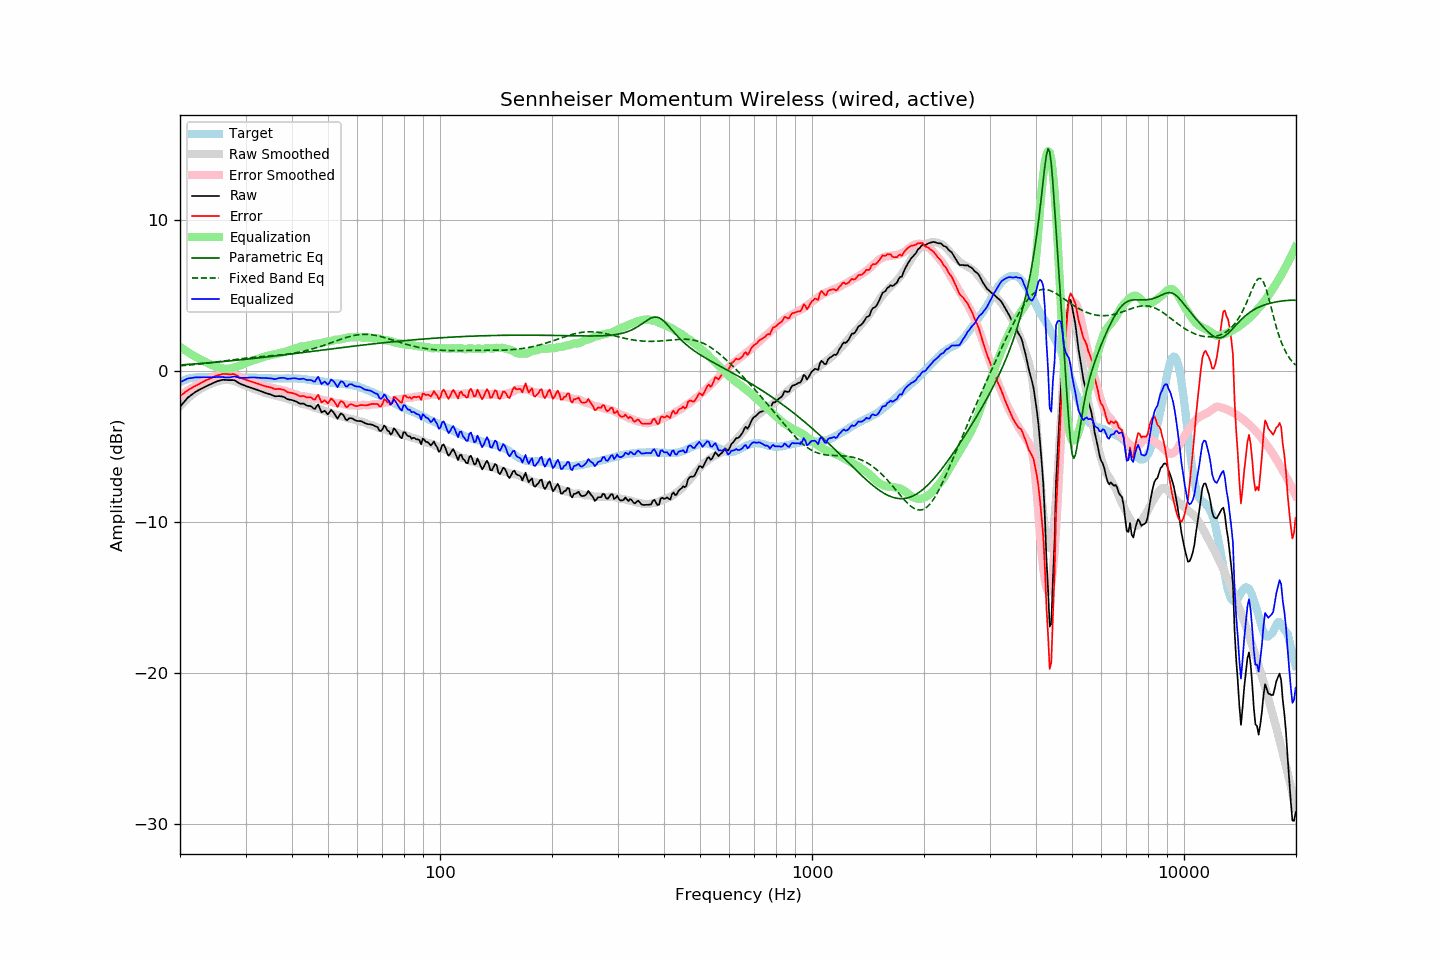

Data behind this chart, as committed beside it:
frequency, raw, error, smoothed, error_smoothed, equalization, parametric_eq, fixed_band_eq, equalized_raw, equalized_smoothed, target
20.00, -2.34, -1.63, -2.31, -1.62, 1.62, 0.42, 0.36, -0.72, -0.68, -0.71
20.20, -2.22, -1.56, -2.19, -1.55, 1.55, 0.43, 0.37, -0.67, -0.64, -0.66
20.40, -2.10, -1.49, -2.08, -1.47, 1.47, 0.44, 0.38, -0.63, -0.61, -0.61
20.61, -1.97, -1.39, -1.98, -1.40, 1.40, 0.44, 0.39, -0.57, -0.58, -0.58
20.81, -1.85, -1.32, -1.88, -1.33, 1.33, 0.45, 0.40, -0.52, -0.54, -0.53
21.02, -1.73, -1.24, -1.78, -1.26, 1.26, 0.46, 0.41, -0.47, -0.52, -0.49
21.23, -1.65, -1.18, -1.69, -1.20, 1.20, 0.47, 0.42, -0.46, -0.49, -0.47
21.44, -1.57, -1.12, -1.60, -1.13, 1.13, 0.47, 0.43, -0.44, -0.47, -0.45
21.66, -1.49, -1.06, -1.51, -1.06, 1.06, 0.48, 0.44, -0.43, -0.45, -0.43
21.87, -1.41, -0.99, -1.43, -1.00, 1.00, 0.49, 0.45, -0.41, -0.43, -0.42
22.09, -1.34, -0.94, -1.35, -0.94, 0.94, 0.50, 0.46, -0.40, -0.41, -0.40
22.31, -1.28, -0.89, -1.28, -0.88, 0.88, 0.51, 0.47, -0.40, -0.40, -0.39
22.54, -1.22, -0.83, -1.22, -0.82, 0.82, 0.51, 0.48, -0.40, -0.39, -0.39
22.76, -1.17, -0.78, -1.16, -0.77, 0.77, 0.52, 0.49, -0.40, -0.39, -0.39
22.99, -1.11, -0.71, -1.10, -0.71, 0.71, 0.53, 0.51, -0.40, -0.39, -0.40
23.22, -1.06, -0.66, -1.05, -0.66, 0.66, 0.54, 0.52, -0.40, -0.39, -0.40
23.45, -1.00, -0.60, -1.00, -0.61, 0.61, 0.55, 0.53, -0.39, -0.39, -0.40
23.69, -0.95, -0.56, -0.94, -0.55, 0.55, 0.56, 0.54, -0.40, -0.39, -0.39
23.92, -0.90, -0.51, -0.89, -0.50, 0.50, 0.56, 0.56, -0.40, -0.39, -0.39
24.16, -0.85, -0.46, -0.84, -0.45, 0.45, 0.57, 0.57, -0.40, -0.39, -0.39
24.40, -0.80, -0.42, -0.79, -0.40, 0.40, 0.58, 0.58, -0.40, -0.39, -0.38
24.65, -0.75, -0.36, -0.75, -0.36, 0.36, 0.59, 0.60, -0.39, -0.39, -0.39
24.89, -0.70, -0.31, -0.71, -0.32, 0.32, 0.60, 0.61, -0.38, -0.39, -0.39
25.14, -0.66, -0.27, -0.68, -0.29, 0.29, 0.61, 0.62, -0.37, -0.39, -0.39
25.39, -0.63, -0.25, -0.64, -0.26, 0.26, 0.62, 0.64, -0.38, -0.39, -0.38
25.65, -0.60, -0.22, -0.61, -0.23, 0.23, 0.63, 0.65, -0.38, -0.39, -0.38
25.91, -0.57, -0.18, -0.59, -0.20, 0.20, 0.64, 0.67, -0.37, -0.39, -0.39
26.16, -0.56, -0.17, -0.57, -0.18, 0.18, 0.65, 0.68, -0.38, -0.39, -0.39
26.43, -0.57, -0.18, -0.56, -0.17, 0.17, 0.66, 0.70, -0.40, -0.39, -0.39
26.69, -0.57, -0.18, -0.56, -0.17, 0.17, 0.67, 0.71, -0.41, -0.39, -0.39
26.96, -0.58, -0.19, -0.56, -0.17, 0.17, 0.68, 0.73, -0.41, -0.39, -0.39
27.23, -0.58, -0.19, -0.58, -0.18, 0.18, 0.69, 0.74, -0.40, -0.39, -0.39
27.50, -0.58, -0.19, -0.60, -0.20, 0.20, 0.70, 0.75, -0.38, -0.40, -0.39
27.77, -0.58, -0.18, -0.63, -0.23, 0.23, 0.71, 0.77, -0.35, -0.40, -0.40
28.05, -0.59, -0.19, -0.66, -0.26, 0.26, 0.72, 0.78, -0.33, -0.40, -0.40
28.33, -0.66, -0.25, -0.69, -0.29, 0.29, 0.73, 0.80, -0.37, -0.40, -0.41
28.62, -0.73, -0.32, -0.73, -0.33, 0.33, 0.74, 0.81, -0.40, -0.40, -0.41
28.90, -0.80, -0.40, -0.77, -0.37, 0.37, 0.75, 0.82, -0.43, -0.40, -0.40
29.19, -0.85, -0.44, -0.82, -0.41, 0.41, 0.76, 0.84, -0.44, -0.40, -0.41
29.48, -0.89, -0.49, -0.86, -0.45, 0.45, 0.78, 0.85, -0.44, -0.41, -0.40
29.78, -0.93, -0.52, -0.91, -0.50, 0.50, 0.79, 0.86, -0.43, -0.41, -0.41
30.08, -0.97, -0.57, -0.95, -0.54, 0.54, 0.80, 0.87, -0.43, -0.41, -0.40
30.38, -1.01, -0.60, -1.00, -0.59, 0.59, 0.81, 0.88, -0.42, -0.41, -0.41
30.68, -1.04, -0.63, -1.04, -0.63, 0.63, 0.82, 0.90, -0.41, -0.41, -0.41
30.99, -1.08, -0.67, -1.09, -0.67, 0.67, 0.83, 0.91, -0.41, -0.41, -0.41
31.30, -1.12, -0.70, -1.13, -0.71, 0.71, 0.84, 0.92, -0.41, -0.42, -0.42
31.61, -1.15, -0.73, -1.17, -0.75, 0.75, 0.85, 0.93, -0.41, -0.42, -0.42
31.93, -1.19, -0.77, -1.20, -0.78, 0.78, 0.87, 0.94, -0.41, -0.42, -0.42
32.24, -1.23, -0.80, -1.24, -0.81, 0.81, 0.88, 0.95, -0.42, -0.43, -0.43
32.57, -1.27, -0.84, -1.27, -0.84, 0.84, 0.89, 0.96, -0.43, -0.43, -0.43
32.89, -1.31, -0.88, -1.31, -0.88, 0.88, 0.90, 0.97, -0.43, -0.44, -0.43
33.22, -1.35, -0.91, -1.36, -0.92, 0.92, 0.91, 0.97, -0.44, -0.44, -0.44
33.55, -1.39, -0.95, -1.39, -0.95, 0.95, 0.93, 0.98, -0.44, -0.44, -0.44
33.89, -1.43, -0.98, -1.43, -0.98, 0.98, 0.94, 0.99, -0.45, -0.45, -0.45
34.23, -1.46, -1.01, -1.46, -1.01, 1.01, 0.95, 1.00, -0.45, -0.45, -0.45
34.57, -1.49, -1.03, -1.49, -1.04, 1.04, 0.96, 1.01, -0.46, -0.46, -0.46
34.92, -1.52, -1.06, -1.52, -1.06, 1.06, 0.98, 1.02, -0.46, -0.46, -0.46
35.27, -1.56, -1.09, -1.55, -1.08, 1.08, 0.99, 1.03, -0.48, -0.47, -0.47
35.62, -1.60, -1.13, -1.57, -1.11, 1.11, 1.00, 1.04, -0.50, -0.47, -0.47
35.97, -1.65, -1.18, -1.60, -1.13, 1.13, 1.01, 1.05, -0.52, -0.47, -0.47
... 635 more rows
